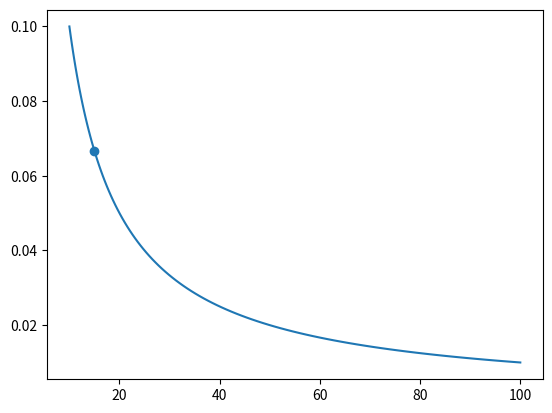

Here is the Python script that generated this plot:
import matplotlib.pyplot as plt
import numpy as np

def f(x): return 1 / x

X_MIN, X_MAX, N_X = 1, 2, 100
X = np.logspace(X_MIN, X_MAX, N_X)
Y = f(X)

x = 15
y = np.interp(x, X, Y)

print(y)
print(f(x))

plt.plot(X, Y)
plt.scatter([x], [y])
plt.show()
